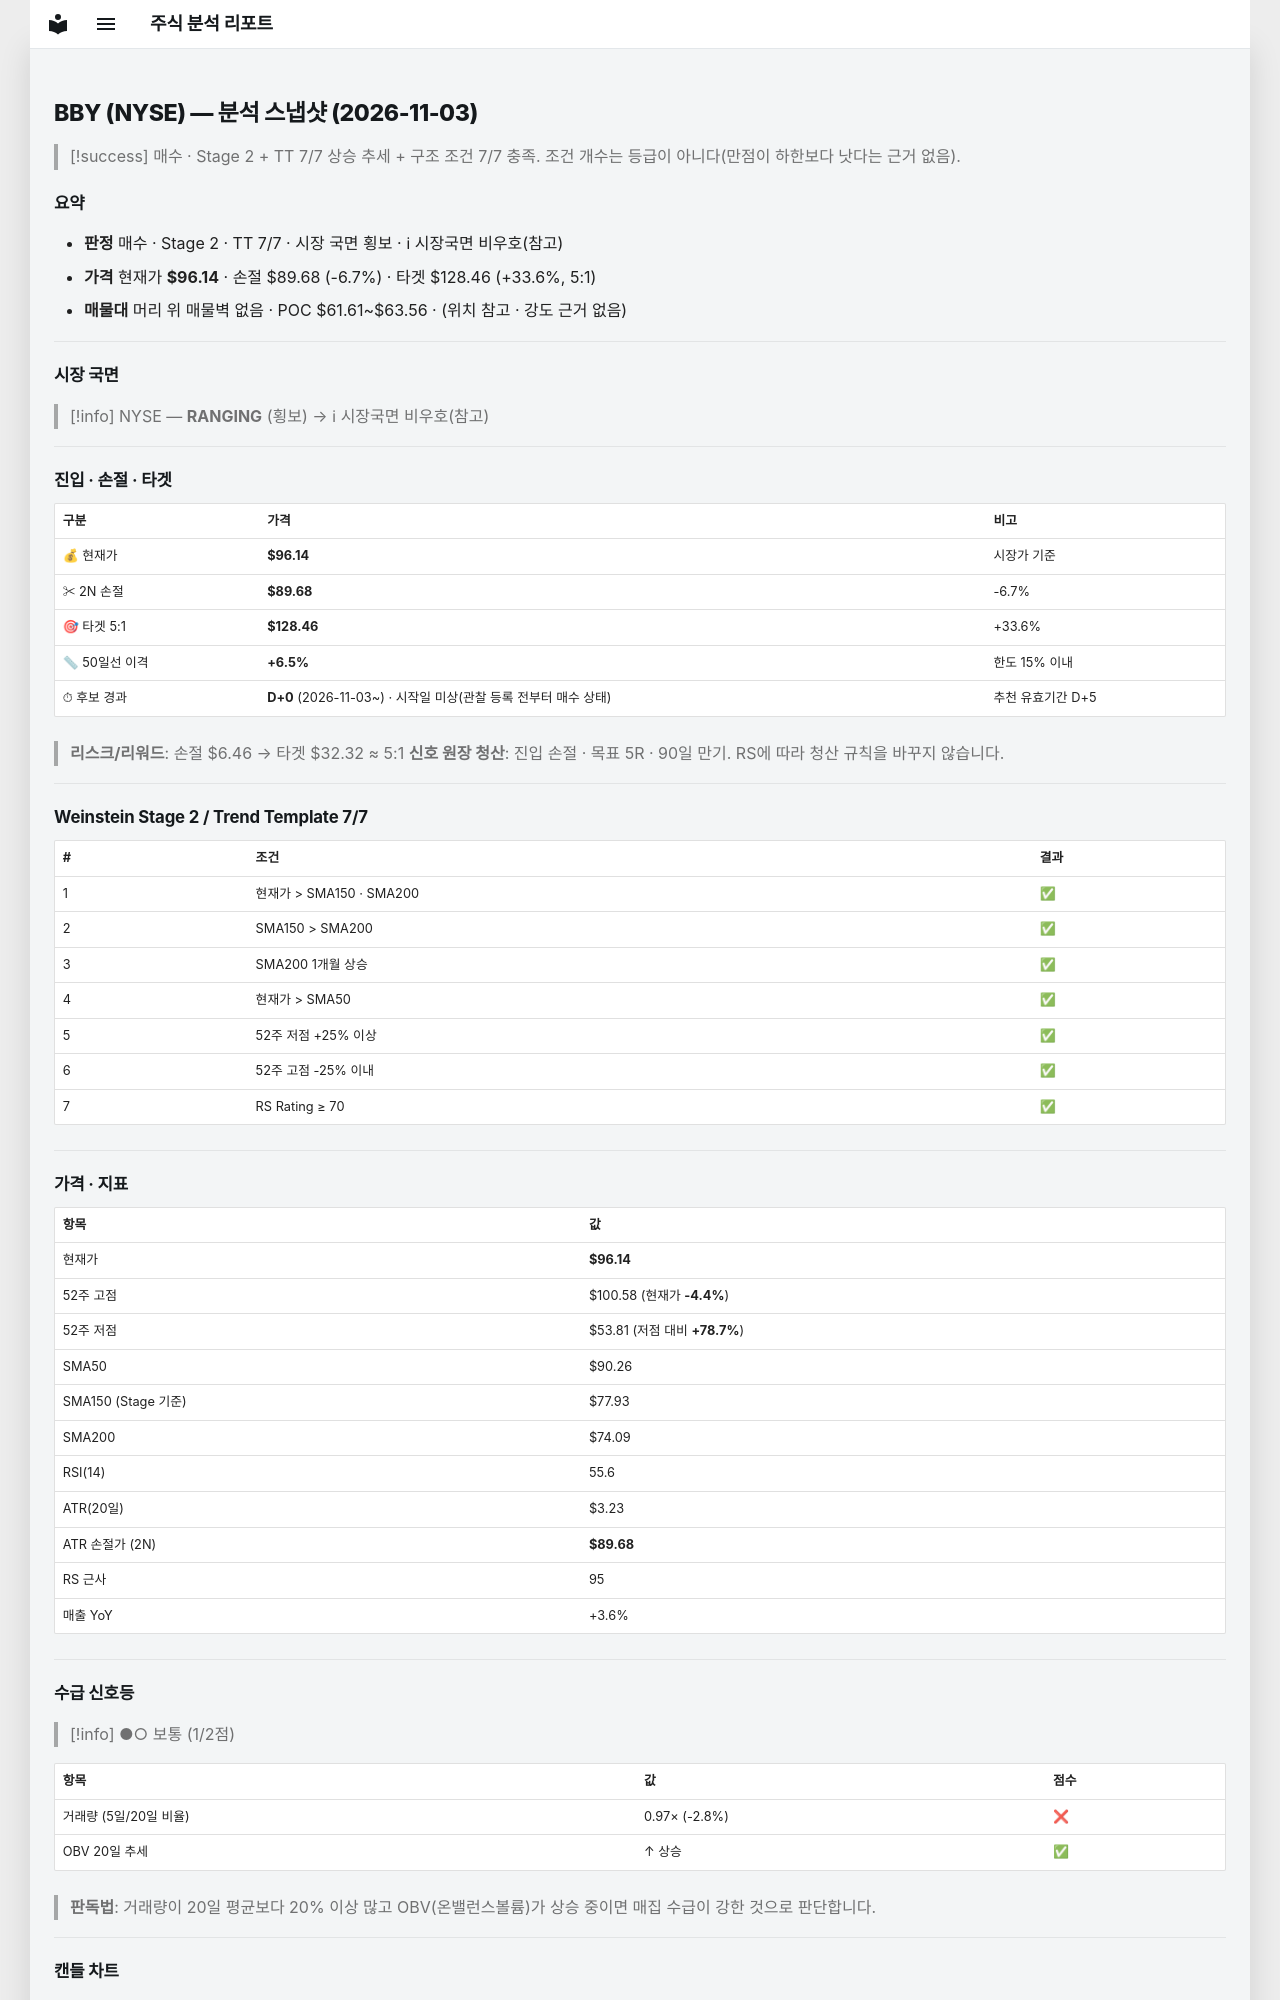

repository: soloandco/stock-reports · page: snapshots/BBY-2026-11-03/index.html · generator: mkdocs

---
type: analysis-snapshot
title: BBY 분석 스냅샷
ticker: BBY
market: NYSE
created: 2026-11-03
updated: 2026-11-03
bar-date: 2026-11-02
verdict: 매수후보
real-rr: 2.52
sma50-gap-pct: 6.5
candidate-days: 0
candidate-since: 2026-11-03
candidate-start-unknown: true
weekly-position: 저항대아래
weekly-overhead-price: 112.40
weekly-overhead-pct: 16.9
stage: 2
trend-template-score: 7
tt-max: 7
ma-set: sma-50-150-200
price: 96.13999938964844
stop-price: 89.67684165825878
market-regime: RANGING
supply-demand-score: 1/2
supply-demand-label: 보통
status: tracking
tags:
  - stock-agent
  - watchlist
  - BBY
  - analysis
related:
  - "[[analysis-template]]"
---

# BBY (NYSE) — 분석 스냅샷 (2026-11-03)

> [!success] 매수 · Stage 2 + TT 7/7
> 상승 추세 + 구조 조건 7/7 충족. 조건 개수는 등급이 아니다(만점이 하한보다 낫다는 근거 없음).

## 요약

- **판정** 매수 · Stage 2 · TT 7/7 · 시장 국면 횡보 · ℹ 시장국면 비우호(참고)
- **가격** 현재가 **$96.14** · 손절 $89.68 (-6.7%) · 타겟 $128.46 (+33.6%, 5:1)
- **매물대** 머리 위 매물벽 없음 · POC $61.61~$63.56 · (위치 참고 · 강도 근거 없음)

---

## 시장 국면

> [!info] NYSE — **RANGING** (횡보) → ℹ 시장국면 비우호(참고)

---

## 진입 · 손절 · 타겟

| 구분 | 가격 | 비고 |
|------|------|------|
| 💰 현재가 | **$96.14** | 시장가 기준 |
| ✂ 2N 손절 | **$89.68** | -6.7% |
| 🎯 타겟 5:1 | **$128.46** | +33.6% |
| 📏 50일선 이격 | **+6.5%** | 한도 15% 이내 |
| ⏱ 후보 경과 | **D+0** (2026-11-03~) · 시작일 미상(관찰 등록 전부터 매수 상태) | 추천 유효기간 D+5 |

> **리스크/리워드**: 손절 $6.46 → 타겟 $32.32 ≈ 5:1
> **신호 원장 청산**: 진입 손절 · 목표 5R · 90일 만기. RS에 따라 청산 규칙을 바꾸지 않습니다.

---

## Weinstein Stage 2 / Trend Template 7/7

| # | 조건 | 결과 |
|---|------|------|
| 1 | 현재가 > SMA150 · SMA200 | ✅ |
| 2 | SMA150 > SMA200 | ✅ |
| 3 | SMA200 1개월 상승 | ✅ |
| 4 | 현재가 > SMA50 | ✅ |
| 5 | 52주 저점 +25% 이상 | ✅ |
| 6 | 52주 고점 -25% 이내 | ✅ |
| 7 | RS Rating ≥ 70 | ✅ |

---

## 가격 · 지표

| 항목 | 값 |
|------|---|
| 현재가 | **$96.14** |
| 52주 고점 | $100.58 (현재가 **-4.4%**) |
| 52주 저점 | $53.81 (저점 대비 **+78.7%**) |
| SMA50 | $90.26 |
| SMA150 (Stage 기준) | $77.93 |
| SMA200 | $74.09 |
| RSI(14) | 55.6 |
| ATR(20일) | $3.23 |
| ATR 손절가 (2N) | **$89.68** |
| RS 근사 | 95 |
| 매출 YoY | +3.6% |

---
## 수급 신호등

> [!info] ●○ 보통 (1/2점)

| 항목 | 값 | 점수 |
|------|------|------|
| 거래량 (5일/20일 비율) | 0.97× (-2.8%) | ❌ |
| OBV 20일 추세 | ↑ 상승 | ✅ |

> **판독법**: 거래량이 20일 평균보다 20% 이상 많고 OBV(온밸런스볼륨)가 상승 중이면 매집 수급이 강한 것으로 판단합니다.

---
